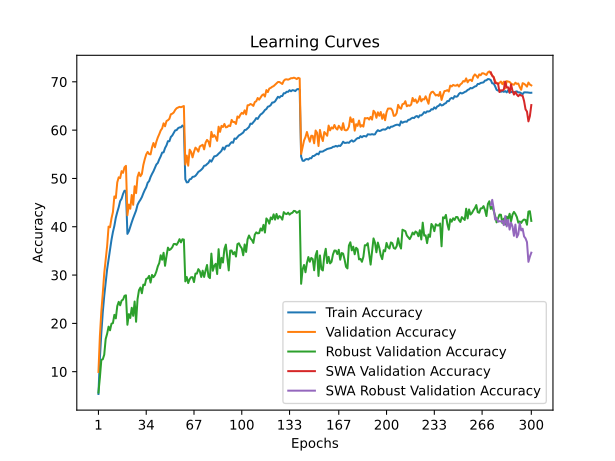

The data file committed next to this chart (first rows):
time; train_accuracy; train_loss; valid_accuracy; valid_loss; valid_accuracy_robust; valid_accuracy_swa; valid_accuracy_robust_swa
75,2745; 5,3850; 4,8415; 9,9500; 4,4244; 5,6759; 9,9500; 5,6759
149,1190; 12,7990; 4,3454; 17,3800; 4,0612; 8,7931; 17,3800; 8,7931
222,9598; 18,0200; 4,0554; 22,4900; 3,8843; 12,4621; 22,4900; 12,4621
296,3310; 22,2970; 3,8576; 26,2200; 3,7159; 12,5655; 26,2200; 12,5655
370,7185; 25,6800; 3,7027; 30,3800; 3,5557; 13,5172; 30,3800; 13,5172
444,5837; 28,4850; 3,5749; 33,2700; 3,4063; 16,7724; 33,2700; 16,7724
519,7149; 31,1870; 3,4591; 35,9900; 3,2750; 17,8483; 35,9900; 17,8483
592,5400; 33,1740; 3,3602; 40,0300; 3,1043; 19,3241; 40,0300; 19,3241
666,2122; 35,2490; 3,2787; 39,8900; 3,1451; 18,5655; 39,8900; 18,5655
743,5383; 37,2810; 3,2005; 41,7200; 3,0811; 19,9310; 41,7200; 19,9310
818,0697; 38,9060; 3,1269; 43,0300; 3,0207; 20,0552; 43,0300; 20,0552
892,4791; 40,1850; 3,0724; 46,2800; 2,9156; 21,7655; 46,2800; 21,7655
966,0667; 41,8710; 3,0098; 45,9500; 2,9337; 21,0345; 45,9500; 21,0345
1040,0517; 43,0300; 2,9615; 49,1900; 2,7937; 23,5793; 49,1900; 23,5793
1113,9600; 44,0500; 2,9207; 50,2400; 2,7819; 24,4621; 50,2400; 24,4621
1188,5253; 45,3140; 2,8713; 50,0600; 2,7797; 23,7448; 50,0600; 23,7448
1261,3411; 45,7890; 2,8519; 51,5100; 2,7227; 24,7241; 51,5100; 24,7241
1334,3081; 46,7960; 2,8179; 51,1600; 2,7310; 24,9241; 51,1600; 24,9241
1408,5944; 47,4610; 2,7919; 52,3100; 2,6819; 25,7103; 52,3100; 25,7103
1481,8344; 47,4230; 2,7909; 52,6100; 2,6849; 25,8069; 52,6100; 25,8069
1554,8055; 38,5260; 3,1395; 42,3700; 2,9950; 19,7103; 42,3700; 19,7103
1627,9575; 39,0630; 3,1201; 44,5900; 2,9375; 21,9172; 44,5900; 21,9172
1701,7047; 40,0160; 3,0778; 43,7300; 3,0400; 21,1172; 43,7300; 21,1172
1775,3025; 40,9350; 3,0453; 46,5800; 2,8752; 23,2345; 46,5800; 23,2345
1848,1798; 41,7990; 3,0058; 44,5400; 2,9625; 21,5586; 44,5400; 21,5586
1921,6719; 42,5670; 2,9788; 48,3900; 2,8192; 24,5241; 48,3900; 24,5241
1995,4184; 43,3600; 2,9487; 46,9600; 2,8833; 20,3310; 46,9600; 20,3310
2069,0897; 44,5410; 2,8995; 50,3000; 2,7640; 25,0000; 50,3000; 25,0000
2142,2462; 45,1380; 2,8781; 51,2200; 2,7436; 26,8690; 51,2200; 26,8690
2215,7818; 45,5890; 2,8632; 50,4600; 2,7393; 27,4276; 50,4600; 27,4276
2288,8857; 46,1460; 2,8335; 50,9300; 2,7447; 26,2345; 50,9300; 26,2345
2363,5609; 46,9210; 2,8024; 52,7800; 2,6653; 28,0207; 52,7800; 28,0207
2438,7448; 47,6030; 2,7759; 53,9900; 2,6096; 27,9103; 53,9900; 27,9103
2512,9057; 48,1620; 2,7534; 54,9700; 2,5902; 29,2000; 54,9700; 29,2000
2586,3872; 49,1010; 2,7170; 55,4900; 2,5515; 29,3103; 55,4900; 29,3103
2661,3005; 49,4480; 2,7032; 55,0400; 2,6048; 29,8276; 55,0400; 29,8276
2735,1583; 50,3010; 2,6712; 54,9800; 2,5684; 28,4483; 54,9800; 28,4483
2809,7240; 50,9340; 2,6487; 56,4200; 2,5272; 30,0276; 56,4200; 30,0276
2884,1294; 51,4870; 2,6236; 57,3400; 2,4971; 29,5655; 57,3400; 29,5655
2958,8062; 52,1750; 2,6017; 56,4500; 2,5154; 29,9655; 56,4500; 29,9655
3033,7885; 52,8830; 2,5750; 57,6000; 2,4670; 30,7379; 57,6000; 30,7379
3107,1376; 53,2040; 2,5571; 58,4800; 2,4341; 31,8069; 58,4800; 31,8069
3185,1646; 53,9510; 2,5340; 59,1600; 2,4027; 32,4828; 59,1600; 32,4828
3260,2717; 54,5750; 2,5081; 59,9300; 2,3839; 34,0966; 59,9300; 34,0966
3335,2826; 55,3480; 2,4763; 60,3600; 2,3780; 33,1724; 60,3600; 33,1724
3408,1866; 55,4010; 2,4775; 61,4100; 2,3567; 34,6138; 61,4100; 34,6138
3482,6852; 56,2900; 2,4416; 60,7900; 2,3713; 31,9172; 60,7900; 31,9172
3555,5975; 56,8470; 2,4217; 61,8800; 2,3472; 33,9103; 61,8800; 33,9103
3629,3299; 57,7120; 2,3953; 62,0500; 2,3059; 35,6759; 62,0500; 35,6759
3701,5681; 57,6980; 2,3809; 62,3400; 2,2872; 35,1793; 62,3400; 35,1793
3774,3749; 58,5850; 2,3565; 63,2800; 2,2754; 35,3862; 63,2800; 35,3862
3847,5460; 58,8850; 2,3498; 63,4000; 2,2645; 35,7586; 63,4000; 35,7586
3920,4923; 59,4380; 2,3247; 63,6500; 2,2659; 36,4207; 63,6500; 36,4207
3992,6208; 59,9510; 2,3140; 64,1800; 2,2386; 36,4483; 64,1800; 36,4483
4066,2785; 60,0010; 2,3096; 64,5300; 2,2401; 36,2483; 64,5300; 36,2483
4140,3741; 60,4020; 2,2921; 64,6800; 2,2303; 36,7586; 64,6800; 36,7586
4212,8343; 60,5600; 2,2848; 64,8200; 2,2309; 37,4276; 64,8200; 37,4276
4285,6252; 60,5890; 2,2867; 64,7400; 2,2230; 36,7655; 64,7400; 36,7655
4358,7589; 60,9560; 2,2738; 64,8800; 2,2192; 37,4138; 64,8800; 37,4138
4433,6381; 60,6540; 2,2840; 64,9900; 2,2211; 37,3448; 64,9900; 37,3448
... 240 more rows
